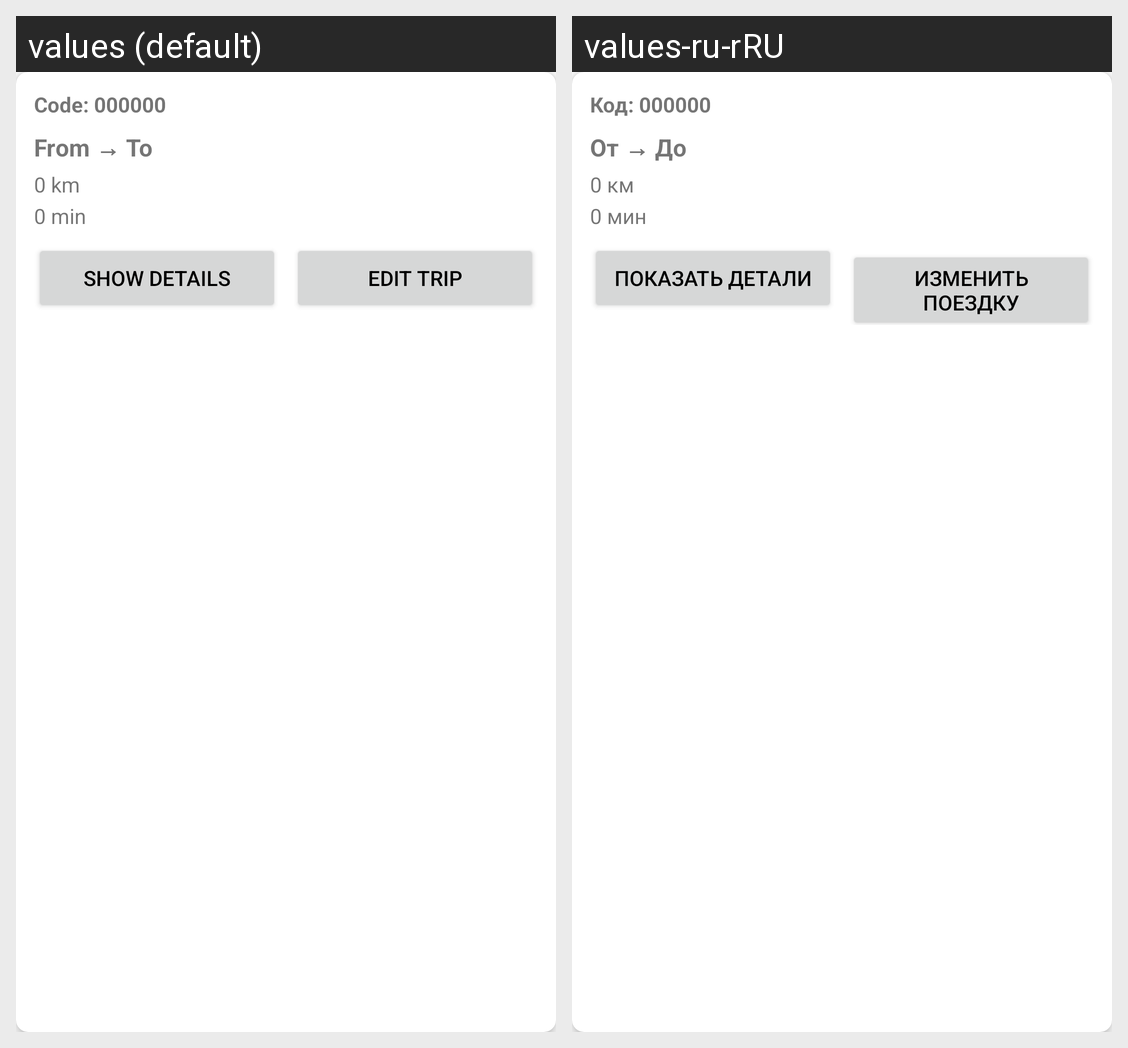

Translations of the strings shown on this Android screen, per locale in the grid:
Android screen res/layout/activity_item_trip_summary.xml rendered under 2 locales, left to right: values (default), values-ru-rRU. Device: Nexus 5 (rendered at 1080×1920; each locale shown at half size, 540×960, under a caption strip naming it); theme Theme.SmartRoute.
Strings drawn on this screen, with the default value and each locale's value (text and hints the layout hard-codes, and strings that could not be matched under every locale, appear in the picture but are not listed):

code_000000
  values: Code: 000000
  values-ru-rRU: Код: 000000

from_to
  values: From → To
  values-ru-rRU: От → До

_0_km
  values: 0 km
  values-ru-rRU: 0 км

_0_min
  values: 0 min
  values-ru-rRU: 0 мин

show_trip_details
  values: Show Details
  values-ru-rRU: Показать детали

edit_trip
  values: Edit Trip
  values-ru-rRU: Изменить поездку
